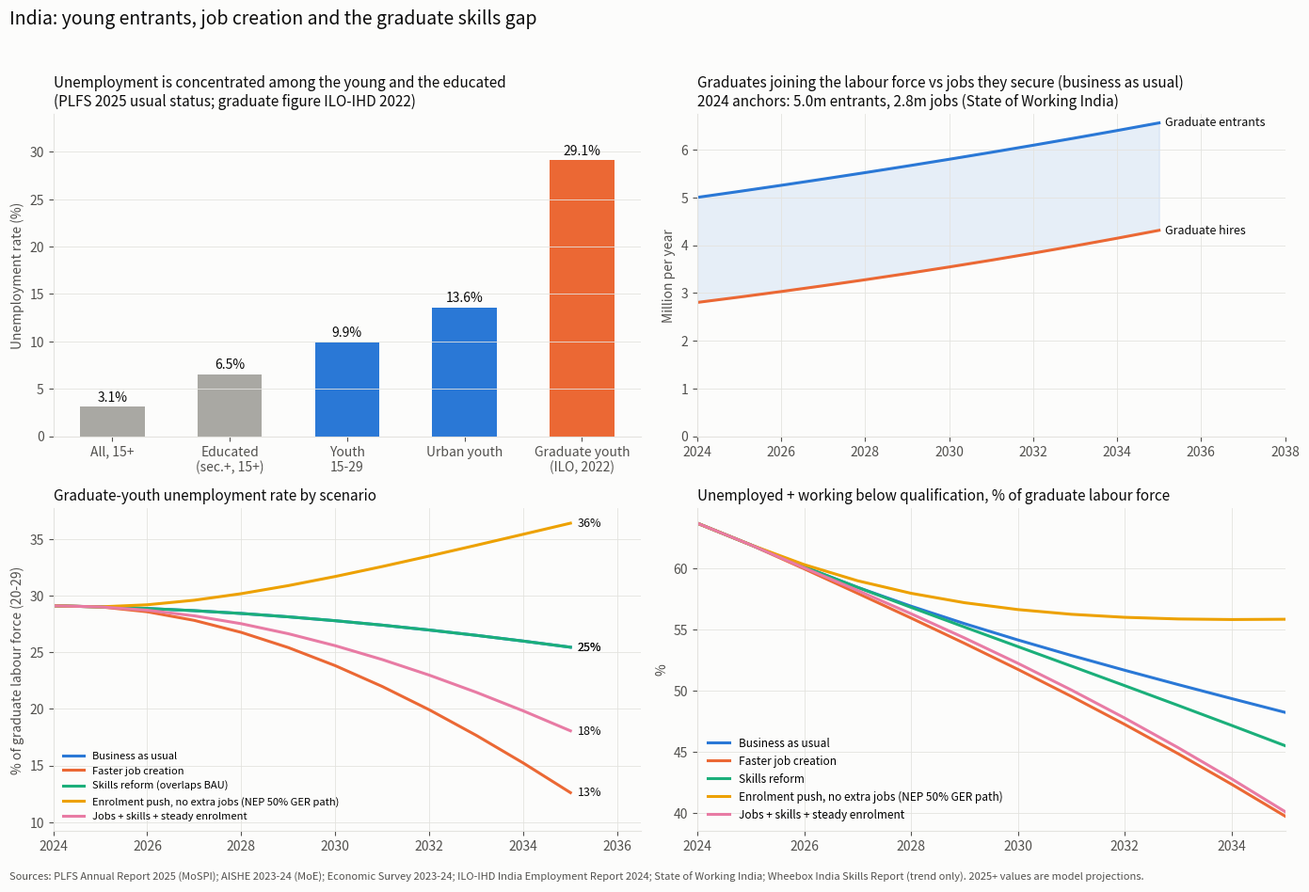

Reproduce this figure in Python.
#!/usr/bin/env python3
"""
India: youth labour-force entry vs job creation, graduate unemployment,
underemployment and the skills gap  --  fact base + stock-flow model (2024-2035)

Run:  python3 india_youth_jobs_skills_gap_model.py
Outputs (in ./output_youth_jobs_gap/):
    facts_base.csv          every input fact with value, source, URL, evidence tier
    scenario_results.csv    year-by-year results for each scenario
    scenario_summary.csv    2035 outcomes + Monte-Carlo ranges
    youth_jobs_skills_gap.png

EVIDENCE TIERS
  A  Official statistics (MoSPI/NSO PLFS, Ministry of Education AISHE, Ministry of Finance Economic Survey)
  B  International-organisation / institutional research (ILO-IHD India Employment Report 2024,
     Azim Premji University State of Working India)
  C  Private survey (Wheebox India Skills Report) -- used only for the employability *trend*
  M  Modelling assumption or value derived by this script (flagged, varied in sensitivity runs)
"""
import os
import numpy as np
import pandas as pd
import matplotlib
matplotlib.use("Agg")
import matplotlib.pyplot as plt

OUT = "output_youth_jobs_gap"
os.makedirs(OUT, exist_ok=True)

# ----------------------------------------------------------------------------
# 1. FACT BASE
# ----------------------------------------------------------------------------
PLFS = "https://www.mospi.gov.in/uploads/latestReleases/latest_release_1774607827733_3e8964a9-268b-4cc9-ad65-cfc8a9e32f08_Press_note_AR_PLFS_2025_23032025_V2.1_26032026_final.pdf"
AISHE21 = "https://education.gov.in/sites/upload_files/mhrd/files/statistics-new/AISHE%20Book_2021-22_4.pdf"
AISHE24 = "https://pib.gov.in (Ministry of Education release, 8 July 2026: AISHE 2022-23 & 2023-24)"
ES = "Economic Survey 2023-24, Ministry of Finance (tabled 22 July 2024)"
ILO = "ILO & Institute for Human Development, India Employment Report 2024 (26 Mar 2024)"
SWI = "Azim Premji University, State of Working India (graduate unemployment chapter)"
ISR = "Wheebox/ETS India Skills Report 2025 & 2026"

facts = [
 # id, description, value, unit, source, url/ref, tier
 ("plfs_ur_all", "Unemployment rate, 15+, usual status, 2025", 3.1, "%", "PLFS Annual Report 2025 (NSO/MoSPI)", PLFS, "A"),
 ("plfs_ur_youth_2025", "Youth (15-29) unemployment rate, usual status, 2025", 9.9, "%", "PLFS Annual Report 2025", PLFS, "A"),
 ("plfs_ur_youth_2024", "Youth (15-29) unemployment rate, usual status, 2024", 10.3, "%", "PLFS Annual Report 2025", PLFS, "A"),
 ("plfs_ur_youth_urban", "Urban youth unemployment rate, usual status, 2025", 13.6, "%", "PLFS Annual Report 2025", PLFS, "A"),
 ("plfs_ur_youth_rural", "Rural youth unemployment rate, usual status, 2025", 8.3, "%", "PLFS Annual Report 2025", PLFS, "A"),
 ("plfs_ur_educated", "Unemployment rate, 15+, secondary education and above, usual status, 2025", 6.5, "%", "PLFS Annual Report 2025", PLFS, "A"),
 ("plfs_ur_educated_2024", "Same, 2024", 7.0, "%", "PLFS Annual Report 2025", PLFS, "A"),
 ("plfs_neet_15_29", "Youth 15-29 not in employment, education or training (NEET), 2025", 25.0, "%", "PLFS Annual Report 2025 (as reported in coverage of the report)", PLFS, "A"),
 ("plfs_neet_15_24", "NEET, age 15-24, 2025", 21.0, "%", "PLFS Annual Report 2025", PLFS, "A"),
 ("plfs_vocational_15_29", "Youth 15-29 with formal vocational/technical training", 5.0, "%", "PLFS Annual Report 2025", PLFS, "A"),
 ("plfs_vocational_15_59", "Persons 15-59 with formal vocational/technical training", 4.2, "%", "PLFS Annual Report 2025", PLFS, "A"),
 ("plfs_employed", "Persons employed, 15+, 2025", 61.6, "crore", "PLFS Annual Report 2025", PLFS, "A"),
 ("plfs_agri_share", "Agriculture share of employment, 2025", 43.0, "%", "PLFS Annual Report 2025", PLFS, "A"),
 ("plfs_regular_share", "Regular wage/salaried share of employment, 2025", 23.6, "%", "PLFS Annual Report 2025", PLFS, "A"),
 ("plfs_cws_youth_apr26", "Youth 15-29 unemployment, current weekly status, Apr 2026", 15.3, "%", "PLFS Monthly Bulletin Apr 2026 (MoSPI)", "https://pib.gov.in/PressReleasePage.aspx?PRID=2261386", "A"),
 ("plfs_cws_youth_jun26", "Youth 15-29 unemployment, current weekly status, Jun 2026", 16.2, "%", "PLFS Monthly Bulletin Jun 2026 (MoSPI)", "https://www.mospi.gov.in", "A"),
 ("plfs_cws_urban_youth_sep26", "Urban youth 15-29 unemployment, CWS, Sep 2026", 19.0, "%", "PLFS Monthly Bulletin Sep 2026 (MoSPI)", "https://www.mospi.gov.in", "A"),
 ("aishe_enrol_2014", "Higher-education enrolment 2014-15", 3.42, "crore", "AISHE (Ministry of Education)", AISHE24, "A"),
 ("aishe_enrol_2223", "Higher-education enrolment 2022-23", 4.46, "crore", "AISHE 2022-23", AISHE24, "A"),
 ("aishe_enrol_2324", "Higher-education enrolment 2023-24", 4.50, "crore", "AISHE 2023-24", AISHE24, "A"),
 ("aishe_ger", "Gross Enrolment Ratio (18-23), 2023-24", 30.0, "%", "AISHE 2023-24", AISHE24, "A"),
 ("aishe_ug_share", "Undergraduate share of enrolment, 2023-24", 76.8, "%", "AISHE 2023-24 (as summarised by NIEPA ex-professor A. Mehta)", AISHE24, "A"),
 ("aishe_pg_share_2122", "Postgraduate share of enrolment, 2021-22 (latest verified)", 12.1, "%", "AISHE 2021-22", AISHE21, "A"),
 ("es_jobs_needed", "Non-farm jobs to be generated per year until 2030", 78.5, "lakh/yr", ES, "https://www.indiabudget.gov.in/economicsurvey/", "A"),
 ("ilo_lf_additions", "Net annual additions to labour force over next decade", 7.5, "million/yr (7-8)", ILO, "https://www.ilo.org/", "B"),
 ("ilo_unemp_youth_share", "Youth share of all unemployed, 2022", 82.9, "%", ILO, "https://www.ilo.org/", "B"),
 ("ilo_educated_share_unemp_youth", "Secondary+ educated share of unemployed youth, 2022 (35.2% in 2000)", 65.7, "%", ILO, "https://www.ilo.org/", "B"),
 ("ilo_grad_ur", "Graduate (youth) unemployment rate, 2022", 29.1, "%", ILO, "https://www.ilo.org/", "B"),
 ("swi_grads_20_29", "Graduates aged 20-29, 2023", 63.0, "million", SWI, "https://cse.azimpremjiuniversity.edu.in/", "B"),
 ("swi_grads_unemp", "Of whom unemployed", 11.0, "million", SWI, "https://cse.azimpremjiuniversity.edu.in/", "B"),
 ("swi_grad_entrants", "Graduates joining the labour force per year", 5.0, "million/yr", SWI, "https://cse.azimpremjiuniversity.edu.in/", "B"),
 ("swi_jobs_for_grads", "Jobs secured per year by these entrants", 2.8, "million/yr", SWI, "https://cse.azimpremjiuniversity.edu.in/", "B"),
 ("isr_emp_2024", "Graduate employability, India Skills Report 2024 edition", 51.25, "%", ISR, "https://wheebox.com/", "C"),
 ("isr_emp_2025", "Graduate employability, ISR 2025", 54.81, "%", ISR, "https://wheebox.com/", "C"),
 ("isr_emp_2026", "Graduate employability, ISR 2026", 56.35, "%", ISR, "https://wheebox.com/", "C"),
 ("isr_polytechnic", "Employability of polytechnic graduates, ISR 2026", 32.92, "%", ISR, "https://wheebox.com/", "C"),
 ("isr_iti", "Employability of ITI graduates, ISR 2026", 45.95, "%", ISR, "https://wheebox.com/", "C"),
]
FACTS = pd.DataFrame(facts, columns=["id", "description", "value", "unit", "source", "url_or_ref", "tier"])
F = FACTS.set_index("id")["value"].to_dict()

# ----------------------------------------------------------------------------
# 2. DERIVED QUANTITIES (tier M)
# ----------------------------------------------------------------------------
UG_SHARE = F["aishe_ug_share"] / 100
PG_SHARE = F["aishe_pg_share_2122"] / 100       # M: 2023-24 PG share not verified; 2021-22 value used
UG_YEARS, PG_YEARS = 3.3, 2.0                    # M: weighted programme length (3-yr BA/BSc/BCom + 4-yr BTech; 2-yr PG)
ENROL0 = F["aishe_enrol_2324"] * 1e7             # persons
G_OUT0 = ENROL0 * (UG_SHARE / UG_YEARS + PG_SHARE / PG_YEARS)   # graduates completing per year
ENTRANTS0 = F["swi_grad_entrants"] * 1e6
ENTRY_RATE0 = ENTRANTS0 / G_OUT0                 # share of each graduating cohort joining the labour force
CAGR_ENROL = (F["aishe_enrol_2324"] / F["aishe_enrol_2014"]) ** (1 / 9) - 1
GROWTH_LAST = F["aishe_enrol_2324"] / F["aishe_enrol_2223"] - 1

derived = pd.DataFrame([
    ("Graduates completing a degree per year (derived from AISHE enrolment)", G_OUT0 / 1e6, "million/yr", "M"),
    ("Share of a graduating cohort entering the labour force (calibrated to SWI 5.0m entrants)", ENTRY_RATE0 * 100, "%", "M"),
    ("Enrolment CAGR 2014-15 to 2023-24", CAGR_ENROL * 100, "%/yr", "A-derived"),
    ("Enrolment growth 2022-23 to 2023-24", GROWTH_LAST * 100, "%", "A-derived"),
    ("Graduate entrants minus jobs secured per year (SWI)", (F["swi_grad_entrants"] - F["swi_jobs_for_grads"]), "million/yr", "B-derived"),
    ("Net LF additions (ILO 7.5m) vs non-farm jobs needed (Eco Survey 7.85m)", F["es_jobs_needed"] / 10 - F["ilo_lf_additions"], "million/yr difference", "A/B-derived"),
    ("Non-agricultural employed persons, 2025", F["plfs_employed"] * (1 - F["plfs_agri_share"] / 100), "crore", "A-derived"),
], columns=["quantity", "value", "unit", "tier"])

# ----------------------------------------------------------------------------
# 3. STOCK-FLOW MODEL
# ----------------------------------------------------------------------------
# State (graduates aged 20-29 in the labour force): E_g employed in graduate-level roles,
# E_u employed below qualification (underemployed), U unemployed.
# Each year:
#   entrants N = entry_rate * graduates_out(t)          (enrolment-driven supply)
#   hires    H = H0*(1+g)^t, capped at 85% of searchers  (demand-driven; H0 calibrated so 2024 stocks are steady)
#   share of hires in graduate-level roles = kappa * employability(t)   (skills gap -> job quality)
#   ageing out a=10%/yr of every stock (a 10-year age band); discouraged exit d from U
#   upgrading u=5%/yr of E_u moves to E_g
BASE = dict(
    enrol_growth=0.025,      # M: between last-year 0.9% and decade CAGR 3.1%
    hire_growth=0.04,        # M: growth in graduate hiring
    emp_gain_pp=0.010,       # M: employability +1.0pp/yr (ISR 2015-2025 average ~ +2.2pp, test-pool biased)
    emp_cap=0.80,
    kappa=1.0,               # M: share of hires into graduate-level roles relative to employability (upper bound)
    entry_scale=1.0,
    age_out=0.10, discouraged=0.10, upgrade=0.05,
    ur0=F["ilo_grad_ur"] / 100,          # initial graduate-youth UR (ILO)
    U0=F["swi_grads_unemp"] * 1e6,       # initial unemployed graduates (SWI)
)
EMP_KNOWN = {2024: F["isr_emp_2024"] / 100, 2025: F["isr_emp_2025"] / 100, 2026: F["isr_emp_2026"] / 100}
YEARS = list(range(2024, 2036))


def employability(year, p):
    if year in EMP_KNOWN:
        return EMP_KNOWN[year]
    e = EMP_KNOWN[2026] + p["emp_gain_pp"] * (year - 2026)
    return min(e, p["emp_cap"])


def run(**over):
    p = {**BASE, **over}
    a, d, u = p["age_out"], p["discouraged"], p["upgrade"]
    U = p["U0"]
    LF = U / p["ur0"]
    E = LF - U
    eps0 = employability(2024, p)
    Eg, Eu = E * eps0, E * (1 - eps0)
    N0 = ENTRANTS0 * p["entry_scale"]
    H0 = N0 - (a + d) * U                       # calibrated: 2024 unemployment stock is steady
    rows = []
    for t in YEARS:
        k = t - 2024
        enrol = ENROL0 * (1 + p["enrol_growth"]) ** k
        g_out = enrol * (UG_SHARE / UG_YEARS + PG_SHARE / PG_YEARS)
        N = ENTRY_RATE0 * p["entry_scale"] * g_out
        H = min(H0 * (1 + p["hire_growth"]) ** k, 0.85 * (U + N))
        eps = employability(t, p)
        phi = min(1.0, p["kappa"] * eps)
        E = Eg + Eu
        rows.append(dict(year=t, graduates_out_m=g_out / 1e6, entrants_m=N / 1e6, hires_m=H / 1e6,
                         employability=eps, unemployed_m=U / 1e6, employed_grad_level_m=Eg / 1e6,
                         employed_below_qual_m=Eu / 1e6, labour_force_m=(E + U) / 1e6,
                         ur_grad_pct=100 * U / (E + U), underemp_share_pct=100 * Eu / E,
                         mismatch_pct=100 * (U + Eu) / (E + U),    # unemployed + underemployed as % of grad LF
                         entrant_job_gap_m=(N - H) / 1e6))
        U_new = U * (1 - a - d) + N - H
        Eg_new = Eg * (1 - a) + phi * H + u * Eu
        Eu_new = Eu * (1 - a - u) + (1 - phi) * H
        U, Eg, Eu = max(U_new, 0), Eg_new, Eu_new
    return pd.DataFrame(rows)


SCEN = {
    "Business as usual": {},
    "Faster job creation": dict(hire_growth=0.08),
    "Skills reform": dict(emp_gain_pp=0.022),
    "Enrolment push, no extra jobs (NEP 50% GER path)": dict(enrol_growth=0.06),
    "Jobs + skills + steady enrolment": dict(hire_growth=0.08, emp_gain_pp=0.022, enrol_growth=0.04),
}
results = {k: run(**v) for k, v in SCEN.items()}
long = pd.concat([df.assign(scenario=k) for k, df in results.items()], ignore_index=True)
long.round(3).to_csv(f"{OUT}/scenario_results.csv", index=False)

# ----------------------------------------------------------------------------
# 4. MONTE-CARLO UNCERTAINTY (business-as-usual structure, all uncertain inputs varied)
# ----------------------------------------------------------------------------
rng = np.random.default_rng(42)
mc = []
for _ in range(2000):
    df = run(hire_growth=rng.uniform(0.02, 0.08), enrol_growth=rng.uniform(0.01, 0.05),
             emp_gain_pp=rng.uniform(0.005, 0.022), kappa=rng.uniform(0.6, 1.0),
             entry_scale=rng.uniform(0.85, 1.15), discouraged=rng.uniform(0.05, 0.15),
             ur0=rng.uniform(0.20, 0.30))
    last = df.iloc[-1]
    mc.append((last.ur_grad_pct, last.underemp_share_pct, last.mismatch_pct))
mc = pd.DataFrame(mc, columns=["ur_grad_2035", "underemp_2035", "mismatch_2035"])
q = mc.quantile([0.05, 0.5, 0.95])

summ = []
for k, df in results.items():
    l, f0 = df.iloc[-1], df.iloc[0]
    summ.append(dict(scenario=k, ur_grad_2024=f0.ur_grad_pct, ur_grad_2035=l.ur_grad_pct,
                     underemp_share_2024=f0.underemp_share_pct, underemp_share_2035=l.underemp_share_pct,
                     mismatch_2035=l.mismatch_pct, unemployed_grads_2035_m=l.unemployed_m,
                     cumulative_entrants_minus_hires_m=df.entrant_job_gap_m.sum()))
SUMM = pd.DataFrame(summ).round(1)
SUMM.to_csv(f"{OUT}/scenario_summary.csv", index=False)
q.round(1).to_csv(f"{OUT}/monte_carlo_2035_ranges.csv")

FACTS.to_csv(f"{OUT}/facts_base.csv", index=False)
derived.round(2).to_csv(f"{OUT}/derived_quantities.csv", index=False)

# ----------------------------------------------------------------------------
# 5. CHART
# ----------------------------------------------------------------------------
C = ["#2a78d6", "#eb6834", "#1baf7a", "#eda100", "#e87ba4"]   # reference categorical slots 1-5 (validated order)
INK, MUTED, GRID = "#0b0b0b", "#52514e", "#e4e3df"
plt.rcParams.update({"font.size": 10, "axes.edgecolor": GRID, "axes.labelcolor": MUTED,
                     "xtick.color": MUTED, "ytick.color": MUTED, "axes.spines.top": False,
                     "axes.spines.right": False, "axes.grid": True, "grid.color": GRID, "grid.linewidth": 0.6})
fig, ax = plt.subplots(2, 2, figsize=(14, 9.5), facecolor="#fcfcfb")
for a_ in ax.flat:
    a_.set_facecolor("#fcfcfb")

# (a) the observed fact base: unemployment rate by group
a = ax[0, 0]
labs = ["All, 15+", "Educated\n(sec.+, 15+)", "Youth\n15-29", "Urban youth", "Graduate youth\n(ILO, 2022)"]
vals = [F["plfs_ur_all"], F["plfs_ur_educated"], F["plfs_ur_youth_2025"], F["plfs_ur_youth_urban"], F["ilo_grad_ur"]]
cols = ["#a9a8a3"] * 2 + [C[0]] * 2 + [C[1]]
b = a.bar(labs, vals, color=cols, width=0.55)
for r, v in zip(b, vals):
    a.text(r.get_x() + r.get_width() / 2, v + 0.6, f"{v:.1f}%", ha="center", color=INK, fontsize=10)
a.set_title("Unemployment is concentrated among the young and the educated\n(PLFS 2025 usual status; graduate figure ILO-IHD 2022)", loc="left", color=INK, fontsize=11)
a.set_ylabel("Unemployment rate (%)"); a.grid(axis="x", visible=False); a.set_ylim(0, 34)

# (b) supply vs demand flow
a = ax[0, 1]
bau = results["Business as usual"]
a.plot(bau.year, bau.entrants_m, color=C[0], lw=2.2)
a.plot(bau.year, bau.hires_m, color=C[1], lw=2.2)
a.fill_between(bau.year, bau.hires_m, bau.entrants_m, color=C[0], alpha=0.10)
a.text(2035.15, bau.entrants_m.iloc[-1], "Graduate entrants", color=INK, va="center", fontsize=9)
a.text(2035.15, bau.hires_m.iloc[-1], "Graduate hires", color=INK, va="center", fontsize=9)
a.set_title("Graduates joining the labour force vs jobs they secure (business as usual)\n2024 anchors: 5.0m entrants, 2.8m jobs (State of Working India)", loc="left", color=INK, fontsize=11)
a.set_ylabel("Million per year"); a.set_xlim(2024, 2038); a.set_ylim(0, None)

# (c) UR scenarios
a = ax[1, 0]
for i, (k, df) in enumerate(results.items()):
    a.plot(df.year, df.ur_grad_pct, color=C[i], lw=2.2, label=k + (" (overlaps BAU)" if k == "Skills reform" else ""))
    a.text(2035.15, df.ur_grad_pct.iloc[-1], f"{df.ur_grad_pct.iloc[-1]:.0f}%", color=INK, va="center", fontsize=9)
a.fill_between(YEARS, [q.ur_grad_2035.iloc[0]] * len(YEARS), [q.ur_grad_2035.iloc[2]] * len(YEARS), alpha=0)
a.set_title("Graduate-youth unemployment rate by scenario", loc="left", color=INK, fontsize=11)
a.set_ylabel("% of graduate labour force (20-29)"); a.set_xlim(2024, 2036.5)
a.legend(frameon=False, fontsize=8, loc="lower left")

# (d) mismatch (unemployed + below-qualification)
a = ax[1, 1]
for i, (k, df) in enumerate(results.items()):
    a.plot(df.year, df.mismatch_pct, color=C[i], lw=2.2, label=k)
a.set_title("Unemployed + working below qualification, % of graduate labour force", loc="left", color=INK, fontsize=11)
a.set_ylabel("%"); a.set_xlim(2024, 2035)
a.legend(frameon=False, fontsize=8.5, loc="lower left")

fig.suptitle("India: young entrants, job creation and the graduate skills gap", x=0.01, ha="left", fontsize=14, color=INK)
fig.text(0.01, 0.005, "Sources: PLFS Annual Report 2025 (MoSPI); AISHE 2023-24 (MoE); Economic Survey 2023-24; ILO-IHD India Employment Report 2024; "
         "State of Working India; Wheebox India Skills Report (trend only). 2025+ values are model projections.", fontsize=8, color=MUTED)
fig.tight_layout(rect=[0, 0.02, 1, 0.96])
fig.savefig(f"{OUT}/youth_jobs_skills_gap.png", dpi=150)

# ----------------------------------------------------------------------------
# 6. PRINTED REPORT
# ----------------------------------------------------------------------------
pd.set_option("display.width", 200, "display.max_columns", 30, "display.max_colwidth", 80)
print("\nDERIVED QUANTITIES"); print(derived.round(2).to_string(index=False))
print("\nBASE-YEAR CHECK (2024):"); print(bau.iloc[0].round(2).to_string())
print("\nSCENARIO SUMMARY"); print(SUMM.to_string(index=False))
print("\nMONTE CARLO 2035 (5th / 50th / 95th percentile)"); print(q.round(1).to_string())
print(f"\nFiles written to ./{OUT}/")
